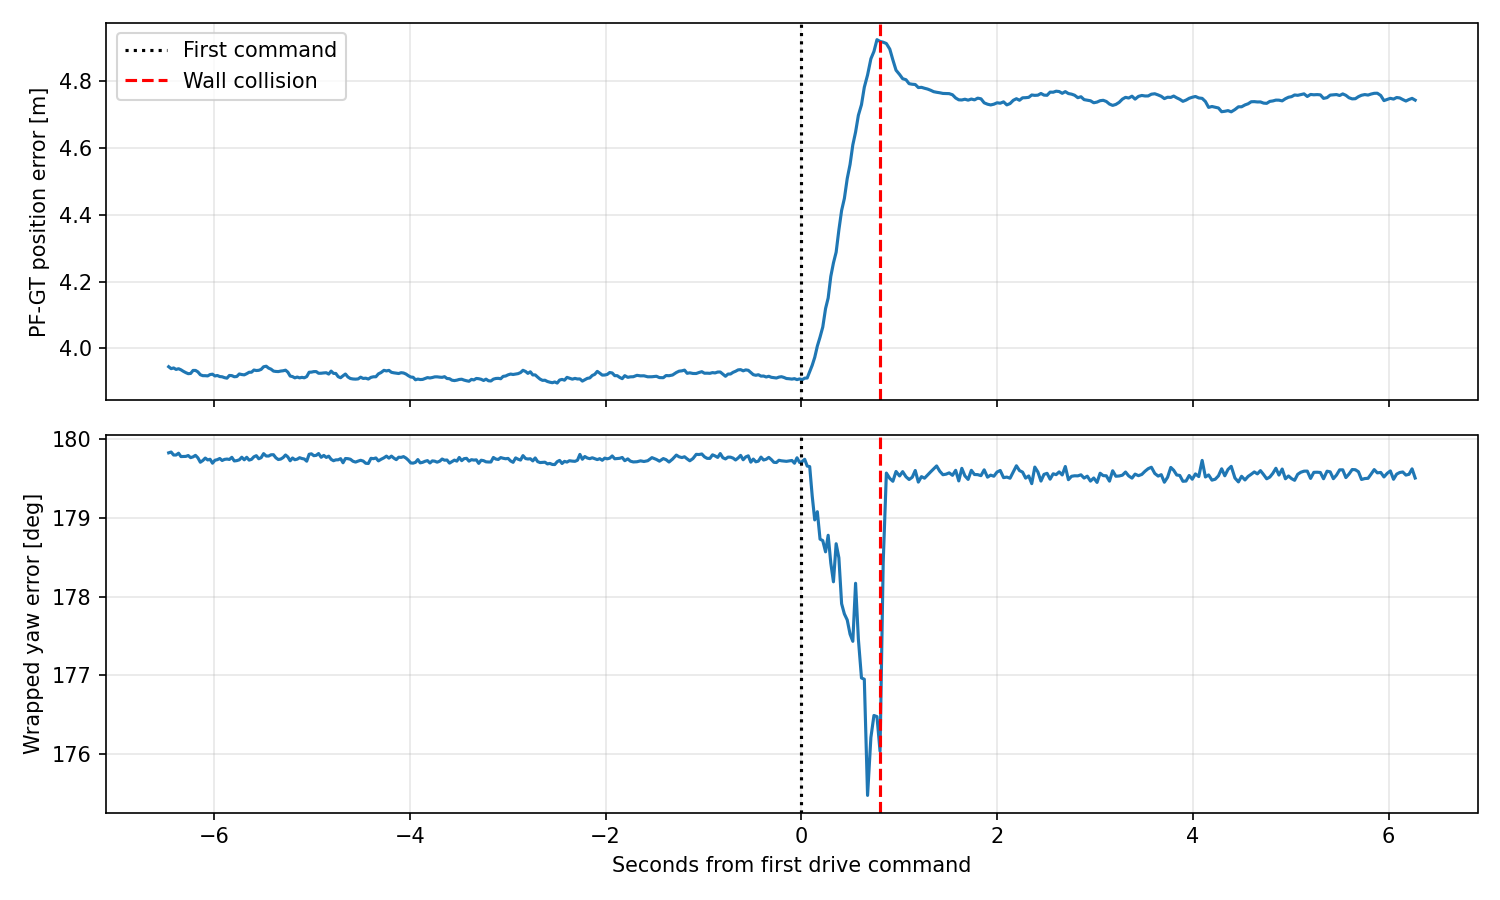

Source data for this figure (header and first rows):
seconds_from_first_command, position_error_m, heading_error_deg
-6.464179515838623047e+00, 3.945169767429520302e+00, 1.798239010154565563e+02
-6.438979625701904297e+00, 3.939401616461929212e+00, 1.798342373267988705e+02
-6.413610458374023438e+00, 3.941460281918210296e+00, 1.797961735487799331e+02
-6.388429880142211914e+00, 3.937102405620097834e+00, 1.797959350226665833e+02
-6.363185405731201172e+00, 3.939187975913504669e+00, 1.798191297165892877e+02
-6.338786840438842773e+00, 3.935935464609145562e+00, 1.797765214061892891e+02
-6.314266443252563477e+00, 3.931426089118689848e+00, 1.797779004696627396e+02
-6.289020299911499023e+00, 3.927462498909563671e+00, 1.797786804879426654e+02
-6.264423847198486328e+00, 3.924315585515016469e+00, 1.797896152392250428e+02
-6.239881038665771484e+00, 3.925049616045630074e+00, 1.797628883837346052e+02
-6.215008020401000977e+00, 3.934039631697678896e+00, 1.797729662292212254e+02
-6.190388441085815430e+00, 3.934100798980137537e+00, 1.797918245707537608e+02
-6.165806770324707031e+00, 3.929765879385483718e+00, 1.797606205969541691e+02
-6.140763282775878906e+00, 3.921174874730426030e+00, 1.797047829395976350e+02
-6.115634202957153320e+00, 3.918410560653422081e+00, 1.797260152262865631e+02
-6.090505123138427734e+00, 3.918347860127041393e+00, 1.797575731524137552e+02
-6.065595626831054688e+00, 3.917688695309454960e+00, 1.797337496686088798e+02
-6.041155338287353516e+00, 3.921713825931233188e+00, 1.797423167637891481e+02
-6.016373157501220703e+00, 3.922815435400233142e+00, 1.796923613672867361e+02
-5.991446733474731445e+00, 3.917543694045515057e+00, 1.797301060620213491e+02
-5.966853380203247070e+00, 3.918942494024825418e+00, 1.797371394004627518e+02
-5.942343950271606445e+00, 3.915740530860829960e+00, 1.797523420764738091e+02
-5.917979478836059570e+00, 3.915064750721122255e+00, 1.797266113725943342e+02
-5.893435478210449219e+00, 3.912466960184380671e+00, 1.797407371501016371e+02
-5.868509769439697266e+00, 3.910909951277273144e+00, 1.797448414084690853e+02
-5.843775987625122070e+00, 3.919045652264222745e+00, 1.797398656966137196e+02
-5.818907737731933594e+00, 3.918499536893834900e+00, 1.797668430214468174e+02
-5.793743371963500977e+00, 3.915159597166149474e+00, 1.797210667938720690e+02
-5.768195629119873047e+00, 3.915893733349252059e+00, 1.797250735691368675e+02
-5.742667913436889648e+00, 3.923520365209945737e+00, 1.797350262608618152e+02
-5.717294931411743164e+00, 3.921776796878521321e+00, 1.797679472709266975e+02
-5.691864967346191406e+00, 3.920806797716114733e+00, 1.797358682589824070e+02
-5.666637897491455078e+00, 3.924359838426104474e+00, 1.797673086763145420e+02
-5.642215251922607422e+00, 3.928611604274228064e+00, 1.797314587281552463e+02
-5.617717504501342773e+00, 3.928764016539114223e+00, 1.797412608403741956e+02
-5.593225717544555664e+00, 3.935267442318278075e+00, 1.797735260927215393e+02
-5.568544149398803711e+00, 3.933774999747229106e+00, 1.797878048899005705e+02
-5.543925762176513672e+00, 3.934392932678334009e+00, 1.797485907607711226e+02
-5.519240140914916992e+00, 3.937233136244417508e+00, 1.797627713371669813e+02
-5.494277954101562500e+00, 3.945003373799494728e+00, 1.798135578404146315e+02
-5.467663049697875977e+00, 3.946674732124312968e+00, 1.797832843374535230e+02
-5.442905426025390625e+00, 3.940965287689018215e+00, 1.797831372877931813e+02
-5.418447256088256836e+00, 3.937892325910549385e+00, 1.797993262340459353e+02
-5.393320083618164062e+00, 3.932104999597615613e+00, 1.797999504319367645e+02
-5.368705749511718750e+00, 3.931012493061372126e+00, 1.797606635536293425e+02
-5.344200849533081055e+00, 3.930644399712951653e+00, 1.797390175355687347e+02
-5.319794654846191406e+00, 3.932161795364125911e+00, 1.797446790035741060e+02
-5.295253753662109375e+00, 3.933027325218334092e+00, 1.797632224306870228e+02
-5.270150184631347656e+00, 3.934824060432601023e+00, 1.797966431357956196e+02
-5.246620655059814453e+00, 3.928947420399646617e+00, 1.797717530977612341e+02
-5.222784996032714844e+00, 3.917308599680796810e+00, 1.797230626798076401e+02
-5.198856115341186523e+00, 3.915653806343301735e+00, 1.797586876055759433e+02
-5.174987316131591797e+00, 3.911868520294003559e+00, 1.797364615755002433e+02
-5.150627613067626953e+00, 3.914248865442853553e+00, 1.797437853408982278e+02
-5.126551389694213867e+00, 3.911857370634316045e+00, 1.797621345556912900e+02
-5.102424144744873047e+00, 3.913375492772329434e+00, 1.797515338175505519e+02
-5.078443050384521484e+00, 3.912004318414386006e+00, 1.797456006346938580e+02
-5.053608655929565430e+00, 3.915646341400970343e+00, 1.797178085839731523e+02
-5.029068708419799805e+00, 3.928626950728841827e+00, 1.798056128769642896e+02
-5.005690336227416992e+00, 3.928976780146948400e+00, 1.798115150781160310e+02
... 387 more rows
